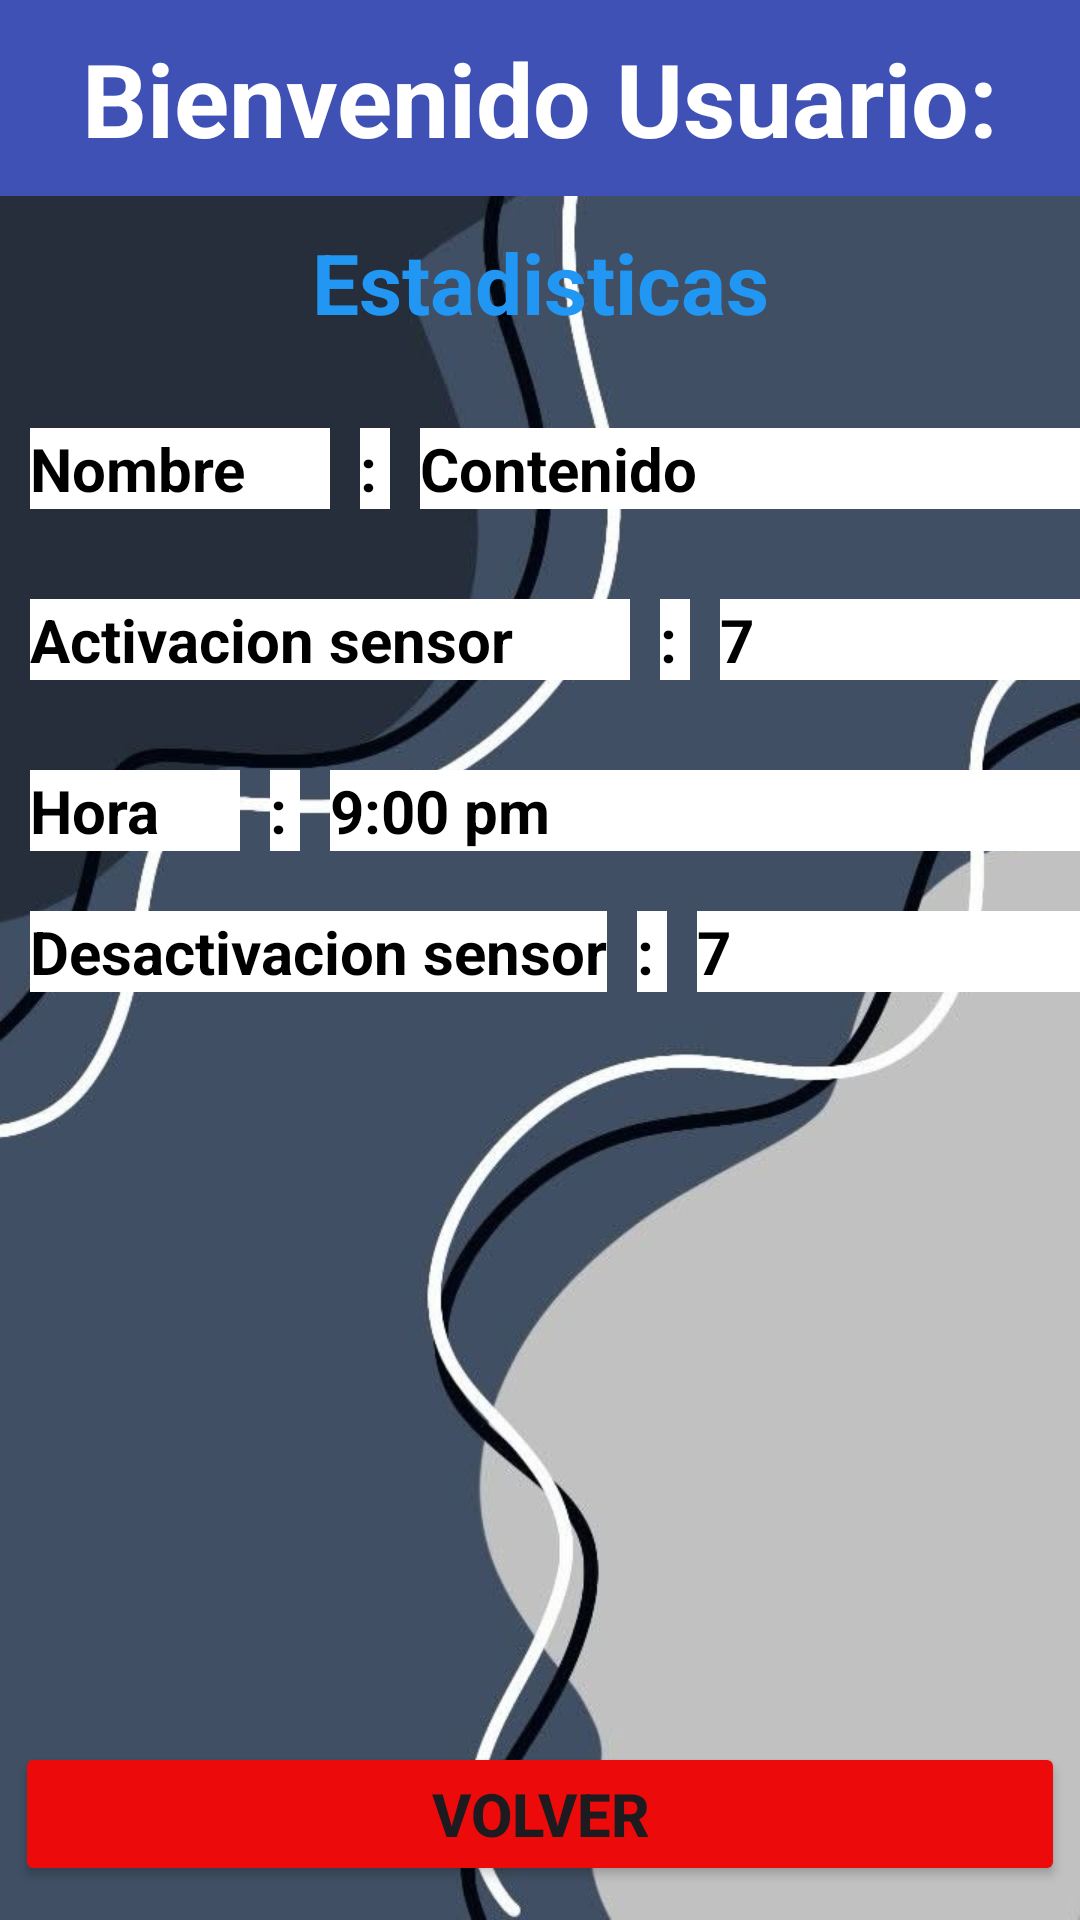

Reconstruct the res/layout file that produces this screen, plus the resources it refers to.
<!-- AndroidManifest.xml: application theme Theme.Sensor_gas -->
<!-- res/layout/activity_estadisticas.xml -->
<?xml version="1.0" encoding="utf-8"?>
<LinearLayout xmlns:android="http://schemas.android.com/apk/res/android"
    xmlns:app="http://schemas.android.com/apk/res-auto"
    xmlns:tools="http://schemas.android.com/tools"
    android:id="@+id/main"
    android:layout_width="match_parent"
    android:layout_height="match_parent"
    android:background="@drawable/fondo"
    android:orientation="vertical"
    tools:context=".Estadisticas">

    <TextView
        android:id="@+id/tvusuestadisticas"
        android:layout_width="match_parent"
        android:layout_height="wrap_content"
        android:background="#3F51B5"
        android:paddingTop="10dp"
        android:paddingBottom="10dp"
        android:text="Bienvenido Usuario:"
        android:textAlignment="center"
        android:textColor="@color/white"
        android:textSize="34sp"
        android:textStyle="bold" />

    <TextView
        android:id="@+id/tvtitestadisticas"
        android:layout_width="match_parent"
        android:layout_height="wrap_content"
        android:layout_marginTop="10dp"
        android:text="Estadisticas"
        android:textAlignment="center"
        android:textColor="#2196F3"
        android:textSize="28sp"
        android:textStyle="bold" />

    <LinearLayout
        android:layout_width="match_parent"
        android:layout_height="wrap_content"
        android:orientation="horizontal">

        <TextView
            android:id="@+id/tv1est"
            android:layout_width="100dp"
            android:layout_height="wrap_content"
            android:layout_marginLeft="10dp"
            android:layout_marginTop="30dp"
            android:background="@color/white"
            android:text="Nombre"
            android:textColor="@color/black"
            android:textSize="20sp"
            android:textStyle="bold" />

        <TextView
            android:id="@+id/tv2est"
            android:layout_width="10sp"
            android:layout_height="wrap_content"
            android:layout_marginLeft="10dp"
            android:layout_marginTop="30dp"
            android:background="@color/white"
            android:text=":"
            android:textColor="@color/black"
            android:textSize="20sp"
            android:textStyle="bold" />

        <TextView
            android:id="@+id/tv3est"
            android:layout_width="wrap_content"
            android:layout_height="wrap_content"
            android:layout_marginLeft="10dp"
            android:layout_marginTop="30dp"
            android:layout_weight="1"
            android:background="@color/white"
            android:text="Contenido"
            android:textColor="@color/black"
            android:textSize="20sp"
            android:textStyle="bold" />
    </LinearLayout>

    <LinearLayout
        android:layout_width="match_parent"
        android:layout_height="wrap_content"
        android:orientation="horizontal">

        <TextView
            android:id="@+id/tv4est"
            android:layout_width="200dp"
            android:layout_height="wrap_content"
            android:layout_marginLeft="10dp"
            android:layout_marginTop="30dp"
            android:background="@color/white"
            android:text="Activacion sensor"
            android:textColor="@color/black"
            android:textSize="20sp"
            android:textStyle="bold" />

        <TextView
            android:id="@+id/tv5est"
            android:layout_width="10dp"
            android:layout_height="wrap_content"
            android:layout_marginLeft="10dp"
            android:layout_marginTop="30dp"
            android:background="@color/white"
            android:text=":"
            android:textColor="@color/black"
            android:textSize="20sp"
            android:textStyle="bold" />

        <TextView
            android:id="@+id/tv6est"
            android:layout_width="wrap_content"
            android:layout_height="wrap_content"
            android:layout_marginLeft="10dp"
            android:layout_marginTop="30dp"
            android:layout_weight="1"
            android:background="@color/white"
            android:text="7"
            android:textColor="@color/black"
            android:textSize="20sp"
            android:textStyle="bold" />
    </LinearLayout>

    <LinearLayout
        android:layout_width="match_parent"
        android:layout_height="wrap_content"
        android:orientation="horizontal">

        <TextView
            android:id="@+id/tv7est"
            android:layout_width="70dp"
            android:layout_height="wrap_content"
            android:layout_marginLeft="10dp"
            android:layout_marginTop="30dp"
            android:background="@color/white"
            android:text="Hora"
            android:textColor="@color/black"
            android:textSize="20sp"
            android:textStyle="bold" />

        <TextView
            android:id="@+id/tv8est"
            android:layout_width="10dp"
            android:layout_height="wrap_content"
            android:layout_marginLeft="10dp"
            android:layout_marginTop="30dp"
            android:background="@color/white"
            android:text=":"
            android:textColor="@color/black"
            android:textSize="20sp"
            android:textStyle="bold" />

        <TextView
            android:id="@+id/tv9est"
            android:layout_width="wrap_content"
            android:layout_height="wrap_content"
            android:layout_marginLeft="10dp"
            android:layout_marginTop="30dp"
            android:layout_weight="1"
            android:background="@color/white"
            android:text="9:00 pm"
            android:textColor="@color/black"
            android:textSize="20sp"
            android:textStyle="bold" />
    </LinearLayout>

    <LinearLayout
        android:layout_width="match_parent"
        android:layout_height="wrap_content"
        android:orientation="horizontal">

        <TextView
            android:id="@+id/tv10est"
            android:layout_width="wrap_content"
            android:layout_height="wrap_content"
            android:layout_marginLeft="10dp"
            android:layout_marginTop="20dp"
            android:background="@color/white"
            android:text="Desactivacion sensor"
            android:textColor="@color/black"
            android:textSize="20sp"
            android:textStyle="bold" />

        <TextView
            android:id="@+id/tv11est"
            android:layout_width="10dp"
            android:layout_height="wrap_content"
            android:layout_marginLeft="10dp"
            android:layout_marginTop="20dp"
            android:background="@color/white"
            android:text=":"
            android:textColor="@color/black"
            android:textSize="20sp"
            android:textStyle="bold" />

        <TextView
            android:id="@+id/tv12est"
            android:layout_width="wrap_content"
            android:layout_height="wrap_content"
            android:layout_marginLeft="10dp"
            android:layout_marginTop="20dp"
            android:layout_weight="1"
            android:background="@color/white"
            android:text="7"
            android:textColor="@color/black"
            android:textSize="20sp"
            android:textStyle="bold" />
    </LinearLayout>

    <Button
        android:id="@+id/btnvolest"
        android:layout_width="350dp"
        android:layout_height="wrap_content"
        android:layout_gravity="center"
        android:layout_marginTop="250dp"
        android:backgroundTint="#ED0A0A"
        android:gravity="center"
        android:text="Volver"
        android:textSize="20sp"
        android:textStyle="bold" />
</LinearLayout>
<!-- resources referenced by this layout -->
<resources>
  <!-- drawable fondo: jpg bitmap (drawable, 40462 bytes) -->
  <style name="Theme.Sensor_gas" parent="Base.Theme.Sensor_gas" />
  <style name="Base.Theme.Sensor_gas" parent="Theme.Material3.DayNight.NoActionBar">
          
          
      </style>
  <!-- not gathered from this repository: default colours our renderer supplied (Android Studio template values) -->
  <color name="black">#FF000000</color>
  <color name="white">#FFFFFFFF</color>
</resources>
